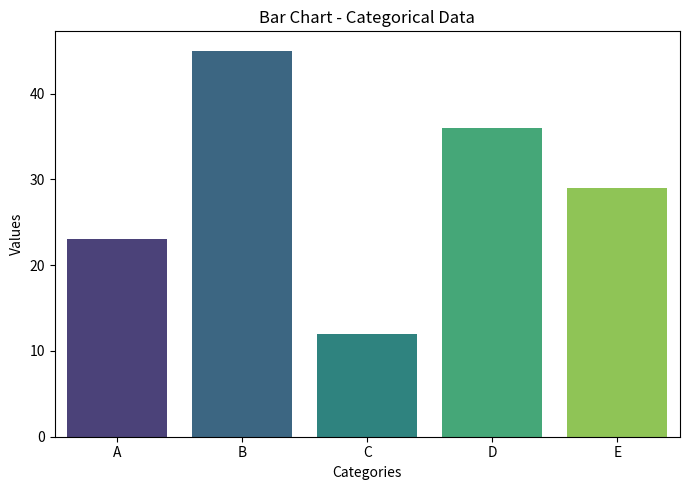
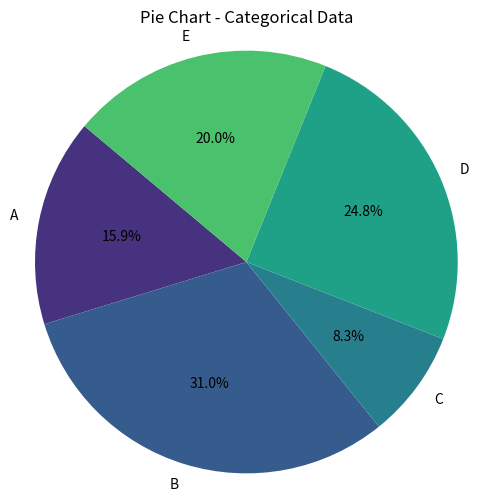

These charts were generated, in order, by the following Python code:

"""Bar chart and pie chart for categorical data using seaborn + matplotlib"""
import matplotlib.pyplot as plt
import seaborn as sns

def main():
    # Example categorical data
    categories = ['A', 'B', 'C', 'D', 'E']
    values = [23, 45, 12, 36, 29]

    # Bar chart
    plt.figure(figsize=(7, 5))
    sns.barplot(x=categories, y=values, palette="viridis")
    plt.title("Bar Chart - Categorical Data")
    plt.xlabel("Categories")
    plt.ylabel("Values")
    plt.tight_layout()
    plt.show()

    # Pie chart
    plt.figure(figsize=(6, 6))
    plt.pie(values, labels=categories, autopct='%1.1f%%', startangle=140,
            colors=sns.color_palette("viridis"))
    plt.title("Pie Chart - Categorical Data")
    plt.axis('equal')
    plt.show()

if __name__ == '__main__':
    main()
